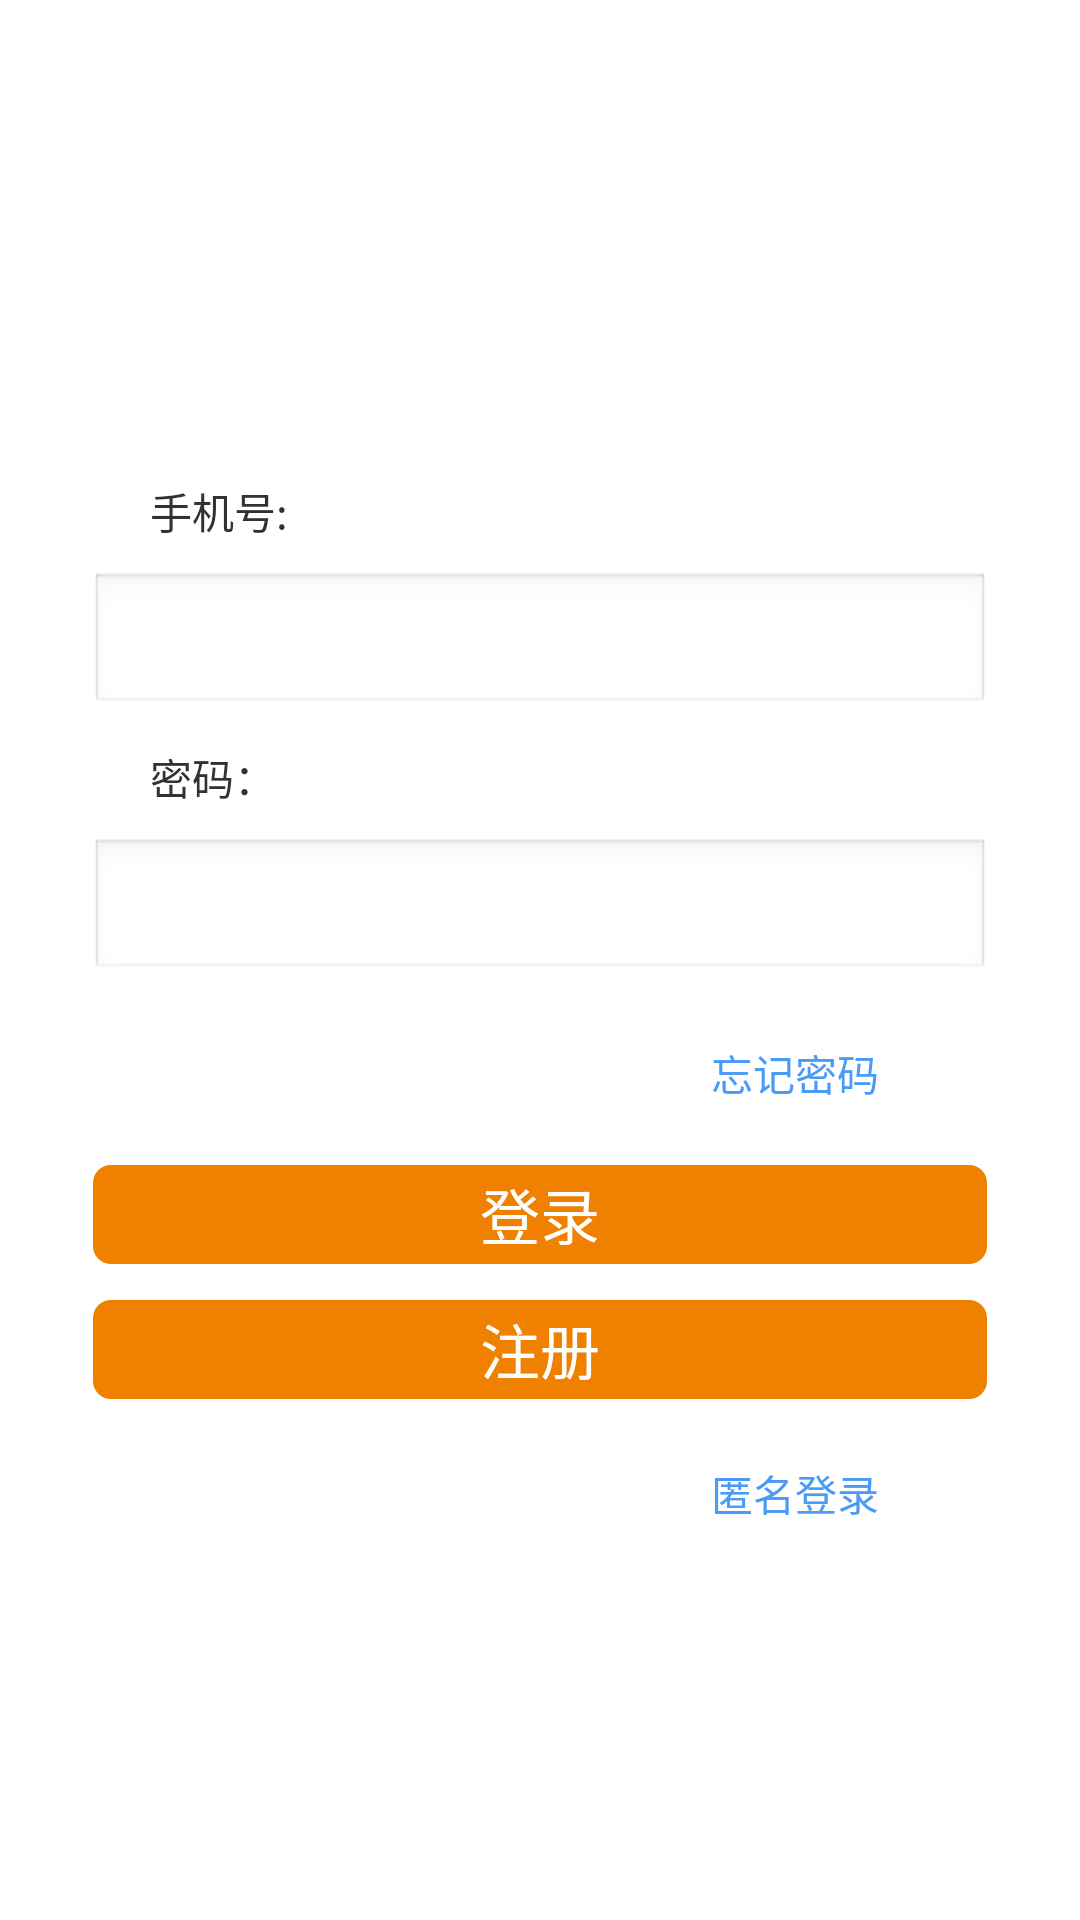

Reconstruct the res/layout file that produces this screen, plus the resources it refers to.
<!-- AndroidManifest.xml: application theme android:Theme.Light.NoTitleBar -->
<!-- res/layout/activity_login.xml -->
<?xml version="1.0" encoding="utf-8"?>

<LinearLayout xmlns:android="http://schemas.android.com/apk/res/android"
    android:layout_width="match_parent"
    android:layout_height="match_parent"
    android:background="#ffffff"
    android:orientation="vertical" >
    
    <ImageView
        android:id="@+id/login_first_imageView1"
        android:layout_width="match_parent"
        android:layout_height="70dp"
        android:layout_marginTop="50dp"
        android:src="@drawable/app" />

    <ScrollView
    android:layout_width="fill_parent"
    android:layout_height="match_parent"
    android:fillViewport="true"
    android:scrollbars="none" >

    <LinearLayout
        android:layout_width="match_parent"
        android:layout_height="match_parent"
        android:orientation="vertical" >

        <TextView
            android:id="@+id/login_first_textView1"
            android:layout_width="wrap_content"
            android:layout_height="wrap_content"
            android:layout_marginLeft="50dp"
            android:layout_marginTop="40dp"
            android:text="手机号:" />

        <EditText
            android:id="@+id/login_first_editText1"
            android:layout_width="match_parent"
            android:layout_height="wrap_content"
            android:layout_marginLeft="30dp"
            android:layout_marginRight="30dp"
            android:layout_marginTop="10dp"
            
            android:ems="10"
            android:inputType="textPersonName" />

        <TextView
            android:id="@+id/login_first_textView2"
            android:layout_width="wrap_content"
            android:layout_height="wrap_content"
            android:layout_marginLeft="50dp"
            android:layout_marginTop="10dp"
            android:text="密码：" />

        <EditText
            android:id="@+id/login_first_editText2"
            android:layout_width="match_parent"
            android:layout_height="wrap_content"
            android:layout_marginLeft="30dp"
            android:layout_marginRight="30dp"
            android:layout_marginTop="10dp"
            android:ems="10"
            android:inputType="textPassword" >
        </EditText>

        <Button
            android:id="@+id/login_forget"
            style="?android:attr/buttonStyleSmall"
            android:layout_width="match_parent"
            android:layout_height="20dp"
            android:layout_marginLeft="200dp"
            android:layout_marginRight="30dp"
            android:layout_marginTop="20dp"
            android:background="#ffffff"
            android:text="忘记密码"
            android:textColor="@color/blue" />

        <Button
            android:id="@+id/login_first_button1"
            style="@style/AppTheme"
            android:layout_width="match_parent"
            android:layout_height="35dp"
            android:layout_marginLeft="30dp"
            android:layout_marginRight="30dp"
            android:layout_marginTop="20dp"
            android:background="@drawable/buttonstyle"
            android:text="登录"
            android:textColor="@color/white"
            android:textSize="20sp" />

        <Button
            android:id="@+id/login_register"
            style="@style/AppTheme"
            android:layout_width="match_parent"
            android:layout_height="35dp"
            android:layout_marginLeft="30dp"
            android:layout_marginRight="30dp"
            android:layout_marginTop="10dp"
            android:textColor="@color/white"
            android:background="@drawable/buttonstyle"
            android:textSize="20sp"
            android:text="注册" />

        <Button
            android:id="@+id/login_first_button3"
            style="?android:attr/buttonStyleSmall"
            android:layout_width="match_parent"
            android:layout_height="20dp"
            android:layout_marginLeft="200dp"
            android:layout_marginRight="30dp"
            android:layout_marginTop="20dp"
            android:background="#ffffff"
            android:text="匿名登录"
            android:textColor="@color/blue" />

    </LinearLayout>
</ScrollView>
    

</LinearLayout>
<!-- resources referenced by this layout -->
<resources>
  <color name="blue">#499BF7</color>
  <color name="white">#ffffffff</color>
  <!-- drawable buttonstyle (drawable) -->
  <?xml version="1.0" encoding="utf-8"?>
  
  <selector xmlns:android="http://schemas.android.com/apk/res/android">
  
      
      <item android:drawable="@drawable/nopress" android:state_pressed="false"></item>
      <item android:drawable="@drawable/press" android:state_pressed="true"></item>
  
  </selector>
  <style name="AppTheme" parent="AppBaseTheme">
          
      </style>
  <!-- drawable nopress (drawable) -->
  <?xml version="1.0" encoding="utf-8"?>
  
  <layer-list xmlns:android="http://schemas.android.com/apk/res/android" >
  
      
      <item>
          <shape>
  
              <corners android:radius="6dp" />
          </shape>
      </item>
      
      <item
          android:bottom="1dp"
          android:left="1dp"
          android:right="1dp"
          android:top="1dp">
          <shape>
              <gradient
                  android:angle="90"
                  android:centerColor="#ef8000"
                  android:centerX="0.5"
                  android:centerY="0.5"
                  android:endColor="#ef8000"
                  android:startColor="#ef8000"
                  android:type="linear" />
  
              <padding
                  android:bottom="2dp"
                  android:left="2dp"
                  android:right="2dp"
                  android:top="2dp" />
              
              <corners android:radius="6dp" />
          </shape>
      </item>
  
  </layer-list>
  <!-- drawable press (drawable) -->
  <?xml version="1.0" encoding="utf-8"?>
  
  <layer-list xmlns:android="http://schemas.android.com/apk/res/android" >
  
      
      <item>
          <shape>
  
              <corners android:radius="6dp" />
          </shape>
      </item>
      
      <item
          android:bottom="1dp"
          android:left="1dp"
          android:right="1dp"
          android:top="1dp">
          <shape>
              <gradient
                  android:angle="90"
                  android:centerColor="#FF8C00"
                  android:centerX="0.5"
                  android:centerY="0.5"
                  android:endColor="#FF8C00"
                  android:startColor="#FF8C00"
                  android:type="linear" />
  
              <padding
                  android:bottom="2dp"
                  android:left="2dp"
                  android:right="2dp"
                  android:top="2dp" />
              
              <corners android:radius="6dp" />
          </shape>
      </item>
  
  </layer-list>
  <style name="AppBaseTheme" parent="@android:style/Theme.Light.NoTitleBar" />
</resources>
